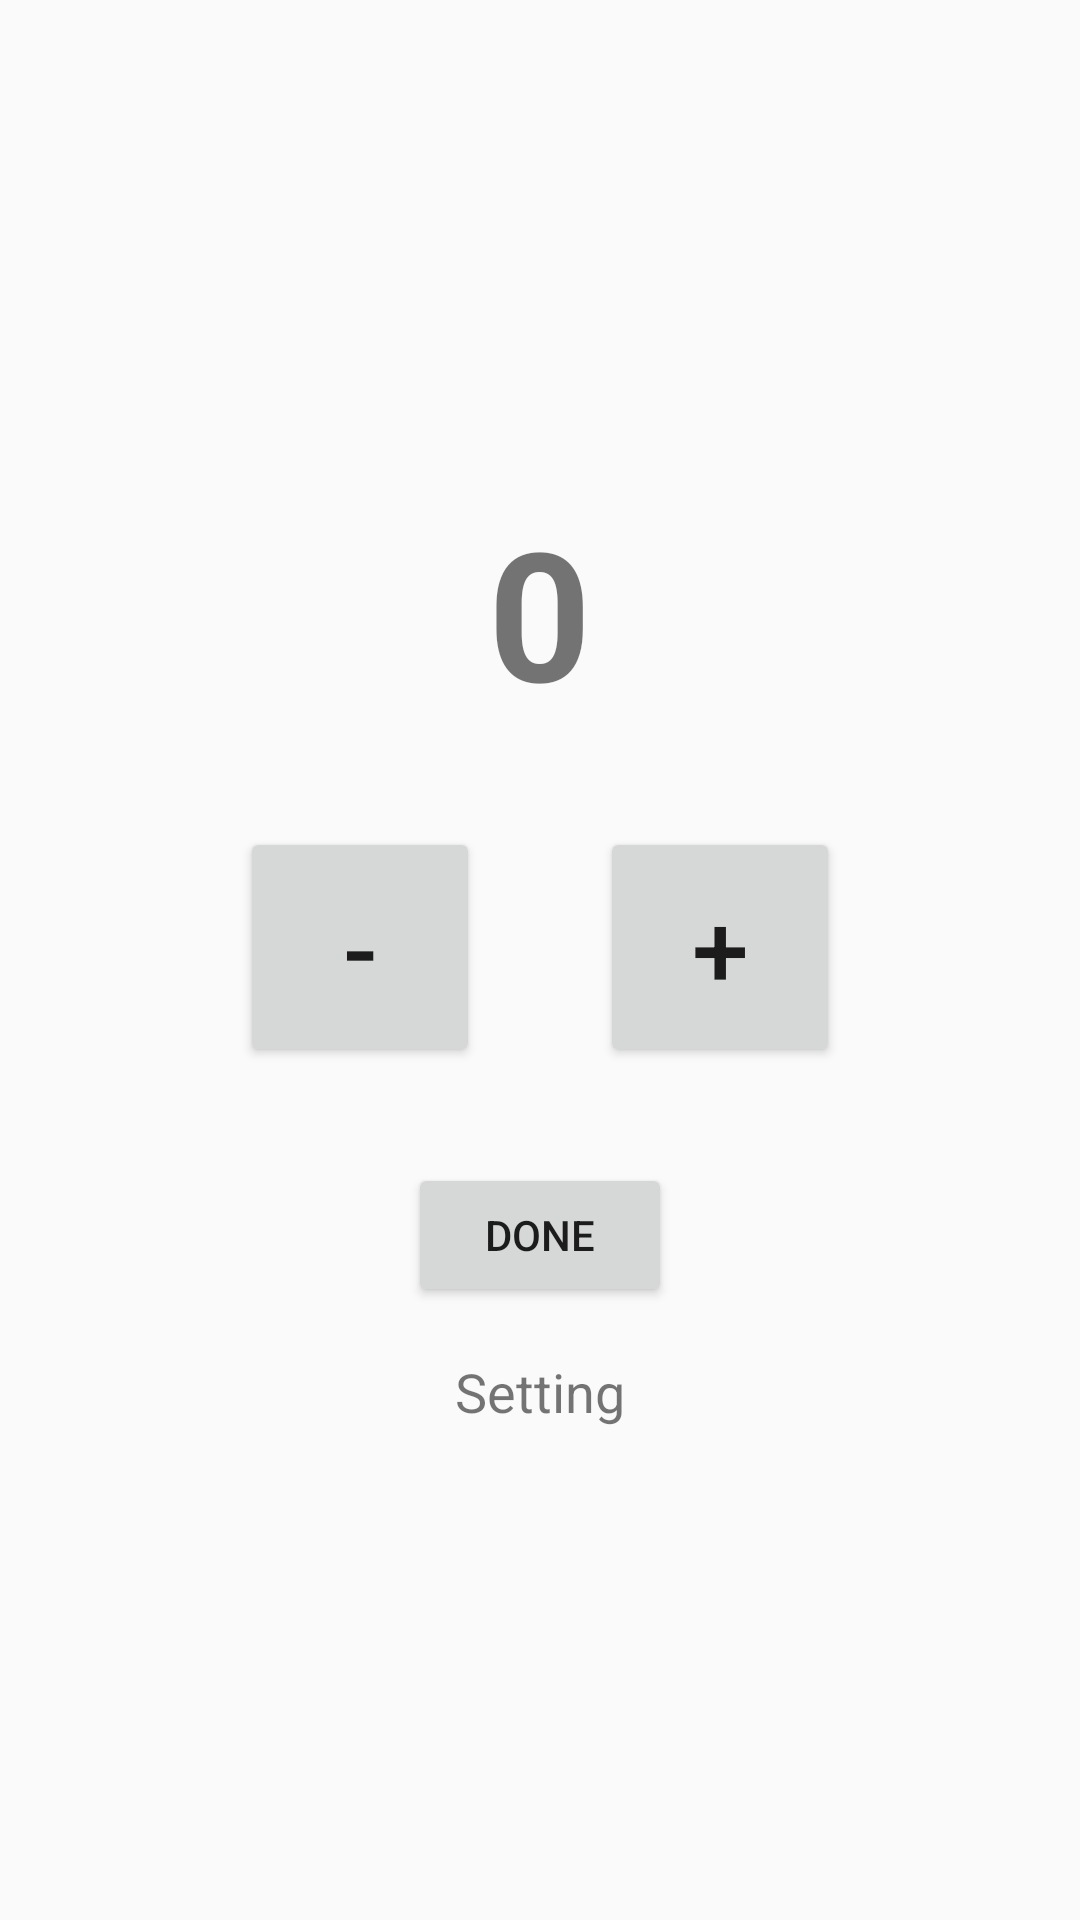

Here is an Android app screen rendered from its layout file. Give the layout XML and the strings, colors and styles it references.
<!-- AndroidManifest.xml: application theme AppTheme -->
<!-- res/layout/activity_value_adjust.xml -->
<?xml version="1.0" encoding="utf-8"?>
<LinearLayout xmlns:android="http://schemas.android.com/apk/res/android"
    android:layout_width="match_parent"
    android:layout_height="match_parent"
    android:orientation="vertical"
    android:gravity="center"
    android:padding="20dp">

    <TextView
        android:id="@+id/text_current_value"
        android:layout_width="wrap_content"
        android:layout_height="wrap_content"
        android:text="0"
        android:textSize="60sp"
        android:textStyle="bold"
        android:layout_marginBottom="32dp" />

    <LinearLayout
        android:layout_width="match_parent"
        android:layout_height="wrap_content"
        android:orientation="horizontal"
        android:gravity="center">

        <Button
            android:id="@+id/button_minus"
            android:layout_width="80dp"
            android:layout_height="80dp"
            android:text="-"
            android:textSize="34sp"
            android:layout_marginEnd="40dp" />

        <Button
            android:id="@+id/button_plus"
            android:layout_width="80dp"
            android:layout_height="80dp"
            android:text="+"
            android:textSize="34sp" />
    </LinearLayout>

    <Button
        android:id="@+id/button_done"
        android:layout_width="wrap_content"
        android:layout_height="wrap_content"
        android:text="done"
        android:layout_marginTop="32dp" />

    <TextView
        android:id="@+id/text_setting_title"
        android:layout_width="wrap_content"
        android:layout_height="wrap_content"
        android:text="Setting"
        android:textSize="18sp"
        android:layout_marginTop="16dp" />

</LinearLayout>
<!-- resources referenced by this layout -->
<resources>
  <style name="AppTheme" parent="Theme.AppCompat.Light.DarkActionBar">
          
          <item name="colorPrimary">@color/colorPrimary</item>
          <item name="colorPrimaryDark">@color/colorPrimaryDark</item>
          <item name="colorAccent">@color/colorAccent</item>
      </style>
  <color name="colorPrimary">#3f51b5</color>
  <color name="colorPrimaryDark">#303F9F</color>
  <color name="colorAccent">#FF4081</color>
</resources>
